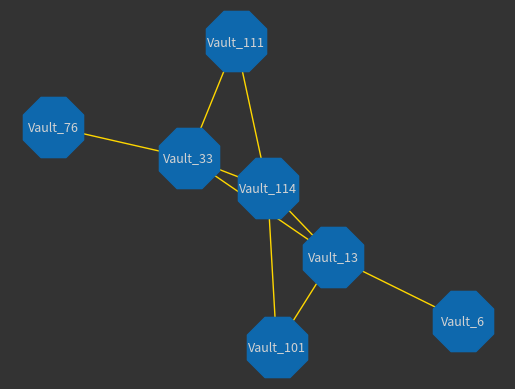

The script that saved this image:
import networkx as nx
import matplotlib.pyplot as plt
from collections import deque

G = nx.Graph()

# вершини - підземні бункери-сховища 
nodes = ["Vault_6", "Vault_13", "Vault_33", "Vault_76", "Vault_101", "Vault_111", "Vault_114"]
G.add_nodes_from(nodes)

# Додаємо ребра представленні як шляхи між нашими локаціями
edges = [
    ("Vault_6", "Vault_13"),
    ("Vault_13", "Vault_33"),
    ("Vault_13", "Vault_101"),
    ("Vault_13", "Vault_114"),
    ("Vault_33", "Vault_76"),
    ("Vault_33", "Vault_114"),
    ("Vault_114", "Vault_101"),
    ("Vault_111", "Vault_114"),
    ("Vault_33", "Vault_111"),
]
G.add_edges_from(edges)

# будуєм граф
fig, ax = plt.subplots()

nx.draw(
    G,
    with_labels=True,
    node_color="#0e68ad",
    node_shape="8",
    node_size=2200,
    font_size=9,
    font_color="lightgray",
    edge_color="gold",
)

fig.set_facecolor('#333333')
plt.show()

def dfs(graph, start, road_to):
    stack = [(start, [start])]
    visited = set()
    
    while stack:
        (node, path) = stack.pop()
        if node not in visited:
            if node == road_to:
                return path
            visited.add(node)
            for neighbor in graph[node]:
                if neighbor not in visited:
                    stack.append((neighbor, path + [neighbor]))
    return None

def bfs(graph, start, road_to):
    queue = deque([(start, [start])])
    visited = set()
    
    while queue:
        (node, path) = queue.popleft()
        if node not in visited:
            if node == road_to:
                return path
            visited.add(node)
            for neighbor in graph[node]:
                if neighbor not in visited:
                    queue.append((neighbor, path + [neighbor]))
    return None

start_vault = "Vault_6"
road_to = "Vault_76"

dfs_path = dfs(G, start_vault, road_to)
bfs_path = bfs(G, start_vault, road_to)

print('-'*40)
print(f"Важкий шлях знайдений DFS: {dfs_path}")
print('-'*40)
print(f"Важкий шлях знайдений BFS: {bfs_path}")
print('-'*40)
   
# аналіз основних характеристик
num_nodes = G.number_of_nodes()
num_edges = G.number_of_edges()
degree = dict(G.degree())

print(f"Кількість вершин: {num_nodes}")
print(f"Кількість ребер: {num_edges}")
print(f"Ступінь вершин: {degree}")
